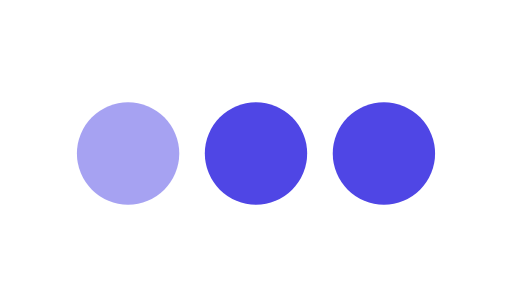
t = 0.00 s
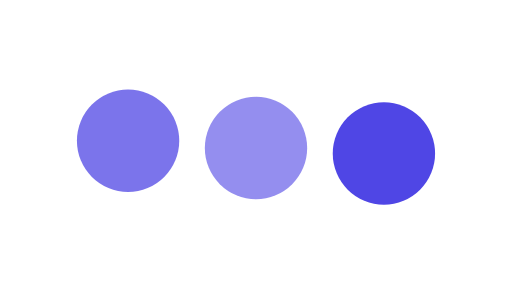
t = 0.35 s
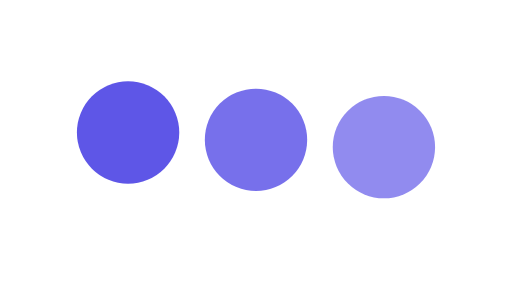
t = 0.58 s
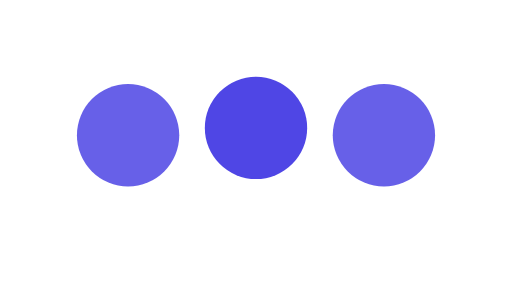
t = 0.90 s
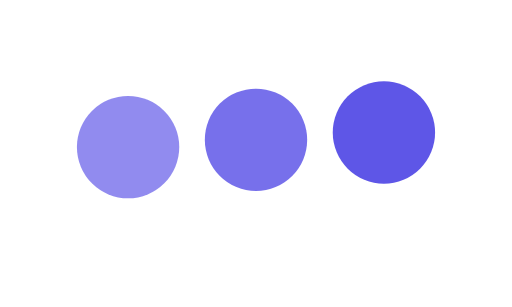
t = 1.23 s
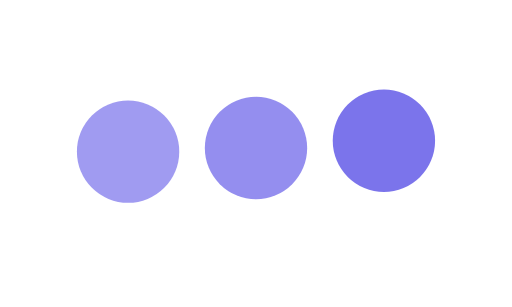
t = 1.45 s

The animated SVG that drew these frames (rendered in a browser with its animation timeline set to each time). Animation: 6 SMIL elements (animate=6); one cycle of 1.80 s, repeats indefinitely.

<svg width="40" height="24" viewBox="0 0 40 24" fill="none" xmlns="http://www.w3.org/2000/svg">
  <circle cx="10" cy="12" r="4" fill="#4F46E5">
    <animate attributeName="opacity" values="0.5;1;0.5" dur="1.4s" repeatCount="indefinite" />
    <animate attributeName="cy" values="12;10;12" dur="1.4s" repeatCount="indefinite" />
  </circle>
  <circle cx="20" cy="12" r="4" fill="#4F46E5">
    <animate attributeName="opacity" values="0.5;1;0.5" dur="1.4s" begin="0.2s" repeatCount="indefinite" />
    <animate attributeName="cy" values="12;10;12" dur="1.4s" begin="0.2s" repeatCount="indefinite" />
  </circle>
  <circle cx="30" cy="12" r="4" fill="#4F46E5">
    <animate attributeName="opacity" values="0.5;1;0.5" dur="1.4s" begin="0.4s" repeatCount="indefinite" />
    <animate attributeName="cy" values="12;10;12" dur="1.4s" begin="0.4s" repeatCount="indefinite" />
  </circle>
</svg> 
